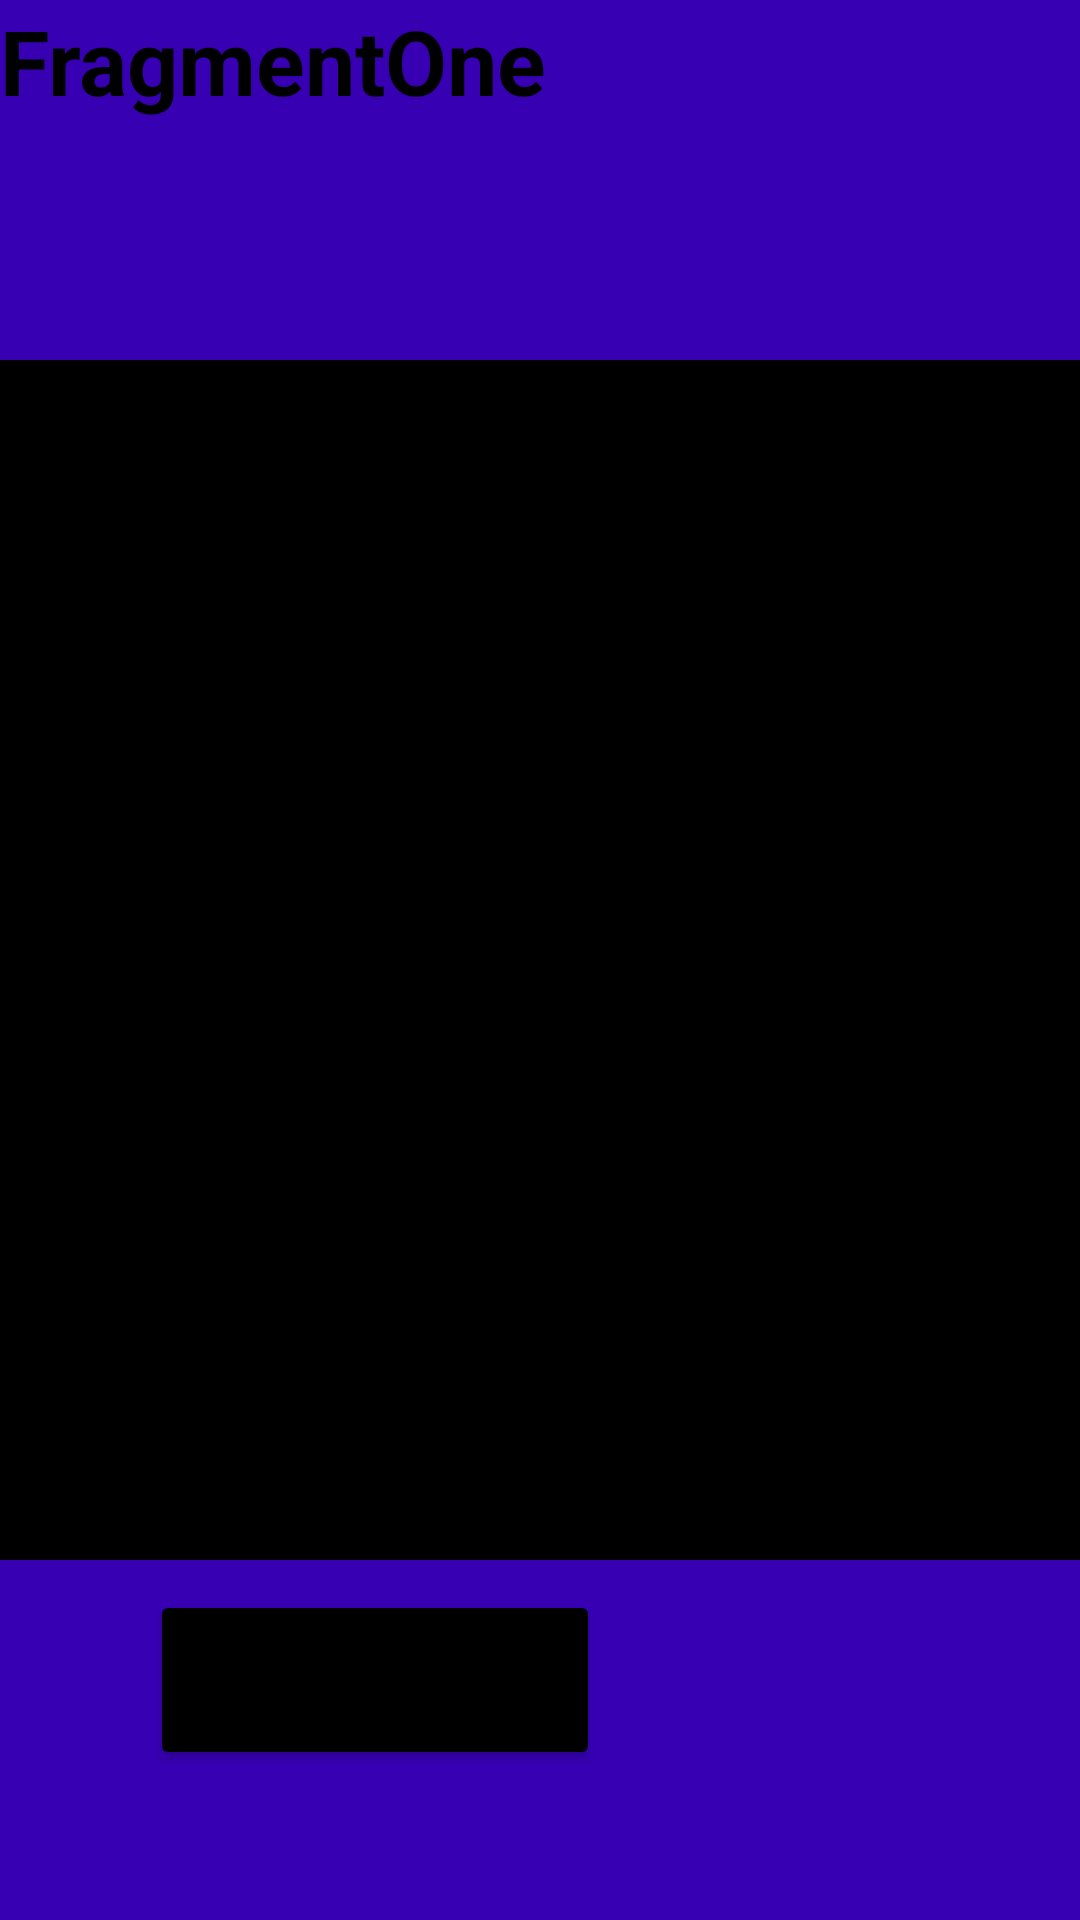

The Android layout XML behind this screen, and the referenced resources:
<!-- AndroidManifest.xml: application theme Theme.Gokul -->
<!-- res/layout/fragment_one.xml -->
<?xml version="1.0" encoding="utf-8"?>
<RelativeLayout xmlns:android="http://schemas.android.com/apk/res/android"
    xmlns:tools="http://schemas.android.com/tools"
    android:layout_width="match_parent"
    android:layout_height="match_parent"
    android:background="@color/purple_700"
    tools:context=".FragmentOne">

    
    <TextView
        android:layout_width="wrap_content"
        android:layout_height="wrap_content"
        android:text="FragmentOne"
        android:textSize="30dp"
        android:textColor="@color/black"
        android:textStyle="bold"
        />
    <Button
        android:id="@+id/fragment1"
        android:layout_width="150dp"
        android:layout_height="60dp"
        android:backgroundTint="@color/black"
        android:text="Fragment 1"
        android:layout_alignParentBottom="true"
        android:layout_marginBottom="50dp"
        android:layout_marginStart="50dp"/>

    <androidx.fragment.app.FragmentContainerView
        android:layout_width="match_parent"
        android:layout_height="400dp"
        android:layout_centerInParent="true"
        android:background="@color/black"
        android:id="@+id/center"/>

</RelativeLayout>
<!-- resources referenced by this layout -->
<resources>
  <style name="Theme.Gokul" parent="Theme.MaterialComponents.DayNight.DarkActionBar">
          
          <item name="colorPrimary">@color/purple_500</item>
          <item name="colorPrimaryVariant">@color/purple_700</item>
          <item name="colorOnPrimary">@color/white</item>
          
          <item name="colorSecondary">@color/teal_200</item>
          <item name="colorSecondaryVariant">@color/teal_700</item>
          <item name="colorOnSecondary">@color/black</item>
          
          <item name="android:statusBarColor" tools:targetApi="l">?attr/colorPrimaryVariant</item>
          
      </style>
  <!-- not gathered from this repository: default colours our renderer supplied (Android Studio template values) -->
  <color name="purple_500">#FF6200EE</color>
  <color name="purple_700">#FF3700B3</color>
  <color name="teal_200">#FF03DAC5</color>
  <color name="teal_700">#FF018786</color>
  <color name="black">#FF000000</color>
  <color name="white">#FFFFFFFF</color>
</resources>
